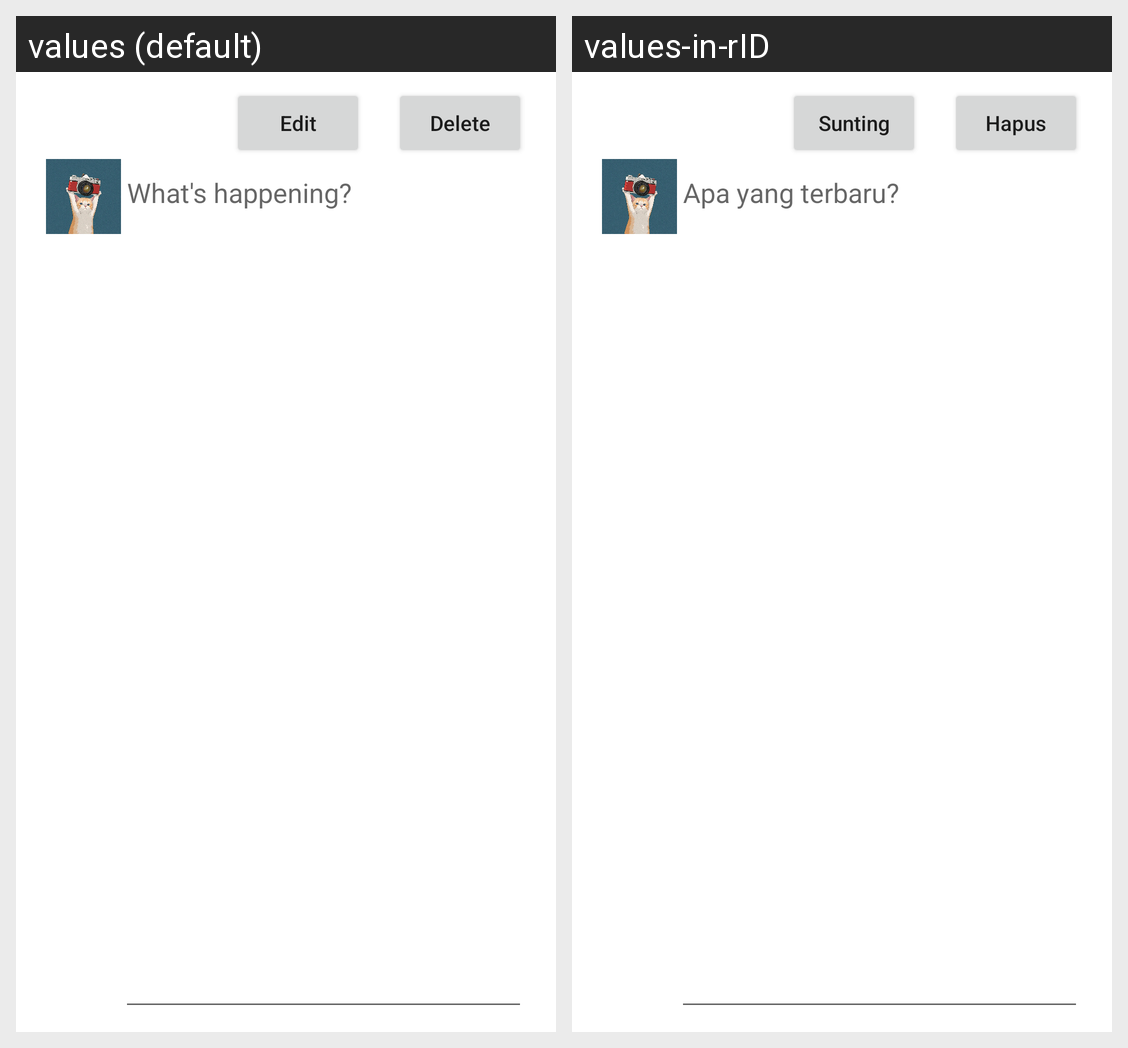

Strings drawn on this Android screen and how each of the app's shown locales translates them:
Android screen res/layout/activity_edit_thread_page.xml rendered under 2 locales, left to right: values (default), values-in-rID. Device: Nexus 5 (rendered at 1080×1920; each locale shown at half size, 540×960, under a caption strip naming it); theme Theme.BeeTalk.
Strings drawn on this screen, with the default value and each locale's value (text and hints the layout hard-codes, and strings that could not be matched under every locale, appear in the picture but are not listed):

edit
  values: Edit
  values-in-rID: Sunting

delete
  values: Delete
  values-in-rID: Hapus

what_s_happening
  values: What's happening?
  values-in-rID: Apa yang terbaru?
